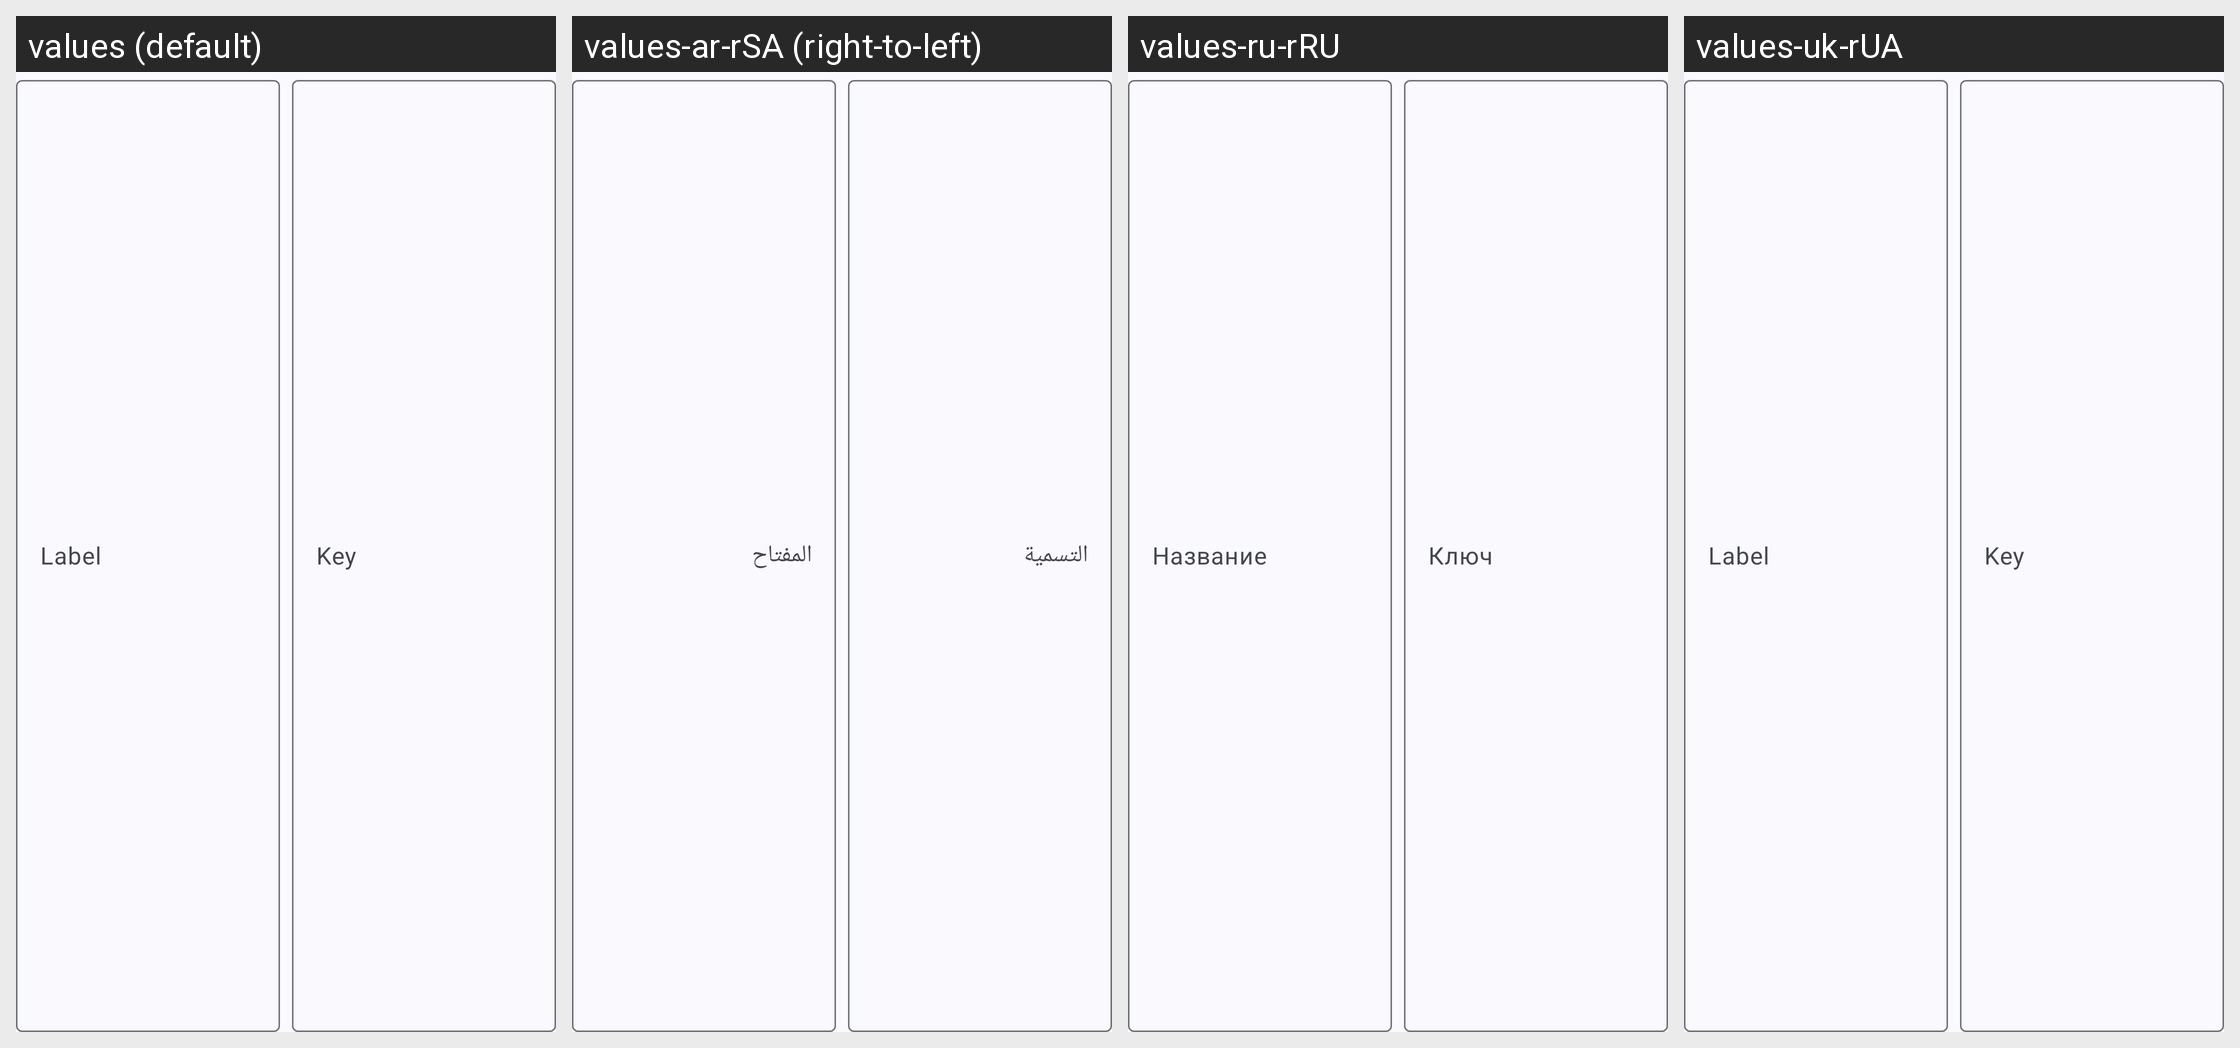

This grid shows one Android layout under several languages. Give, for every string resource on the screen, its name, the default text and each shown locale's text.
Android screen res/layout/custom_blacklist_dialog.xml rendered under 4 locales, left to right: values (default), values-ar-rSA (right-to-left), values-ru-rRU, values-uk-rUA. Device: Nexus 5 (rendered at 1080×1920; each locale shown at half size, 540×960, under a caption strip naming it); theme AppTheme.NoActionBar.
Other locales in the repository, not shown: values-ach-rUG, values-af-rZA, values-ca-rES, values-cs, values-cs-rCZ, values-da-rDK, values-de, values-de-rDE, values-el-rGR, values-es, values-es-rES, values-fi-rFI, values-fr-rFR, values-hi-rIN, values-hr-rHR, values-hu, values-hu-rHU, values-in-rID, values-it, values-it-rIT, values-iw-rIL, values-ja-rJP, values-kk-rKZ, values-ko, values-ko-rKR, values-nl-rNL, values-no-rNO, values-pa-rIN, values-pl-rPL, values-pt, values-pt-rBR, values-pt-rPT, values-ro-rRO, values-ru, values-sr-rSP, values-sv-rSE, values-tr, values-tr-rTR, values-vi-rVN, values-zh-rCN, values-zh-rTW.
Strings drawn on this screen, with the default value and each locale's value (text and hints the layout hard-codes, and strings that could not be matched under every locale, appear in the picture but are not listed):

label
  values: Label
  values-ar-rSA: التسمية
  values-ru-rRU: Название
  values-uk-rUA: Label

key
  values: Key
  values-ar-rSA: المفتاح
  values-ru-rRU: Ключ
  values-uk-rUA: Key
